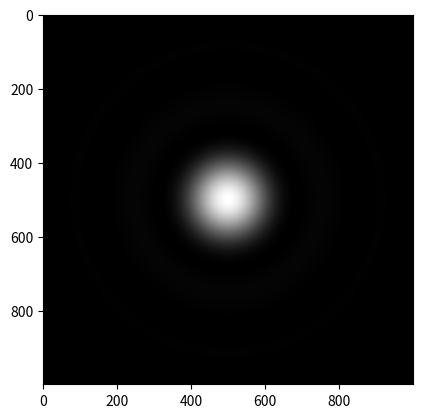

This figure's Python source:
import numpy as np
import matplotlib.pyplot as plt
from scipy.special import j1
"""
The CircularAperture class represents a circular aperture and can be used to compute and plot 
the diffraction pattern produced by the aperture.
"""
class CircularAperture:
    # @param diameter: diameter of the circular aperture
    def __init__(self, diameter):
        self.diameter = diameter
        
    # @param wavelength: wavelength of the light being diffracted [µm]
    # @param distance: distance from the aperture to the observation point [µm]
    # @return: 2D diffraction pattern

    def diffraction_pattern(self, wavelength, distance):
        k = 2 * np.pi / wavelength
        a = self.diameter / 2
        x = np.linspace(-0.5*a, 0.5*a, 1000)
        y = np.linspace(-0.5*a, 0.5*a, 1000)
        X, Y = np.meshgrid(x, y)
        R = np.sqrt(X**2 + Y**2)
        pattern = (j1(k*R*a/distance)/(k*R*a/distance))**2
        pattern = pattern * 255/np.amax(pattern)
        return pattern
    
    # @param pattern: the 2D diffraction pattern returned by the diffraction_pattern method
    def plot_diffraction_pattern(self, pattern):
        plt.imshow(pattern, cmap='gray')
        plt.show()

## Example for a 152.4µm diameter aperture, 3mm away, using 0.6µm wavelength light
aperture = CircularAperture(152.4) 
pattern = aperture.diffraction_pattern(0.6, 3E3)
aperture.plot_diffraction_pattern(pattern)